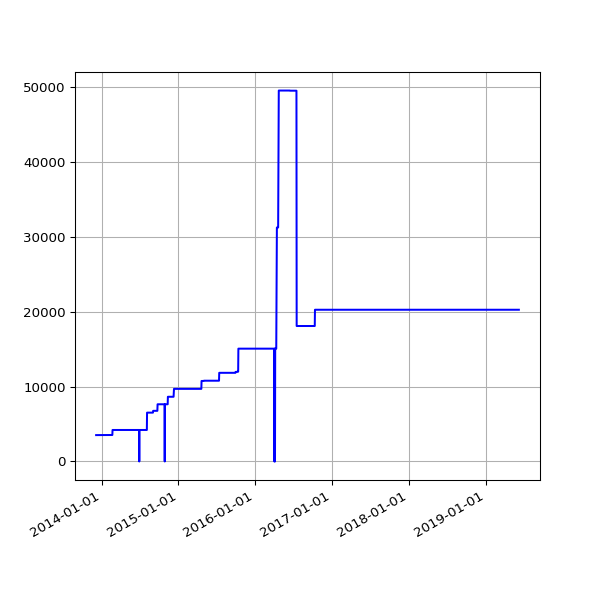

The data file committed next to this chart (first rows):
date, value
2013-12-06 02:54:29 +0000, 3516
2013-12-07 02:34:50 +0000, 3516
2013-12-08 02:36:39 +0000, 3516
2013-12-09 02:52:24 +0000, 3516
2013-12-10 02:46:19 +0000, 3516
2013-12-11 02:54:20 +0000, 3516
2013-12-12 03:04:44 +0000, 3516
2013-12-13 02:57:01 +0000, 3516
2013-12-14 02:38:45 +0000, 3516
2013-12-15 03:04:13 +0000, 3516
2013-12-16 02:55:23 +0000, 3516
2013-12-17 02:58:50 +0000, 3516
2013-12-18 02:52:19 +0000, 3516
2013-12-19 03:59:42 +0000, 3516
2013-12-20 04:06:15 +0000, 3516
2013-12-20 16:56:27 +0000, 3516
2013-12-21 02:31:09 +0000, 3516
2013-12-22 08:37:23 +0000, 3516
2013-12-23 04:25:16 +0000, 3516
2013-12-24 04:29:27 +0000, 3516
2013-12-25 03:10:58 +0000, 3516
2013-12-26 03:04:01 +0000, 3516
2013-12-27 03:17:26 +0000, 3516
2013-12-28 03:04:54 +0000, 3516
2013-12-30 02:52:57 +0000, 3516
2013-12-31 02:54:44 +0000, 3516
2014-01-01 02:59:11 +0000, 3516
2014-01-02 04:08:28 +0000, 3516
2014-01-03 04:15:04 +0000, 3516
2014-01-04 02:52:31 +0000, 3516
2014-01-05 02:58:11 +0000, 3516
2014-01-06 04:43:07 +0000, 3516
2014-01-07 04:21:33 +0000, 3516
2014-01-08 04:28:04 +0000, 3516
2014-01-09 11:43:05 +0000, 3516
2014-01-10 03:41:39 +0000, 3516
2014-01-11 02:16:17 +0000, 3516
2014-01-12 02:21:34 +0000, 3516
2014-01-13 02:16:21 +0000, 3516
2014-01-14 02:16:39 +0000, 3516
2014-01-15 02:31:55 +0000, 3516
2014-01-16 02:18:22 +0000, 3516
2014-01-17 02:26:19 +0000, 3516
2014-01-18 02:19:36 +0000, 3516
2014-01-19 02:25:23 +0000, 3516
2014-01-20 02:20:22 +0000, 3516
2014-01-21 02:31:17 +0000, 3516
2014-01-22 02:25:21 +0000, 3516
2014-01-23 02:33:16 +0000, 3516
2014-01-24 02:23:38 +0000, 3516
2014-01-25 02:23:24 +0000, 3516
2014-01-26 02:27:56 +0000, 3516
2014-01-27 02:20:07 +0000, 3516
2014-01-28 02:20:35 +0000, 3516
2014-01-29 02:32:21 +0000, 3516
2014-01-30 02:29:49 +0000, 3516
2014-01-31 02:32:44 +0000, 3516
2014-02-01 02:22:35 +0000, 3516
2014-02-02 02:22:29 +0000, 3516
2014-02-03 02:22:15 +0000, 3516
... 1,436 more rows
